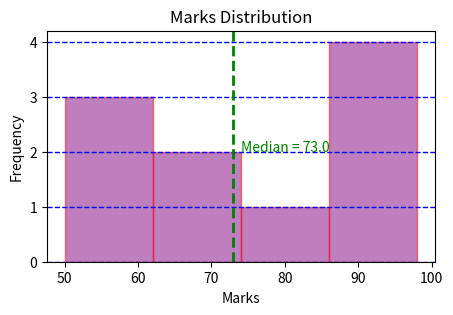

Write Python code to recreate this figure.
#median line (Histogram)
import matplotlib.pyplot as plt
marks = [50, 56, 72, 88, 98, 60, 62, 74, 92, 90]

# Step 1: Sort data
sorted_marks = sorted(marks)

# Step 2: Calculate median manually
n = len(sorted_marks)
if n % 2 == 0:
    median_value = (sorted_marks[n//2 - 1] + sorted_marks[n//2]) / 2
else:
    median_value = sorted_marks[n//2]

# Figure
plt.figure(figsize=(5, 3))

# Histogram
plt.hist(marks, bins=4, edgecolor="red", color="purple", alpha=0.5)

# Median line
plt.axvline(median_value, color="green", linestyle="--", linewidth=2)

# Show median value on graph
plt.text(median_value + 1, 2, f"Median = {median_value}",  color="green", fontsize=10)

# Title and labels
plt.title("Marks Distribution")
plt.xlabel("Marks")
plt.ylabel("Frequency")

# Grid
plt.grid(axis="y", linestyle='--', linewidth=1, color="blue")

plt.show()
